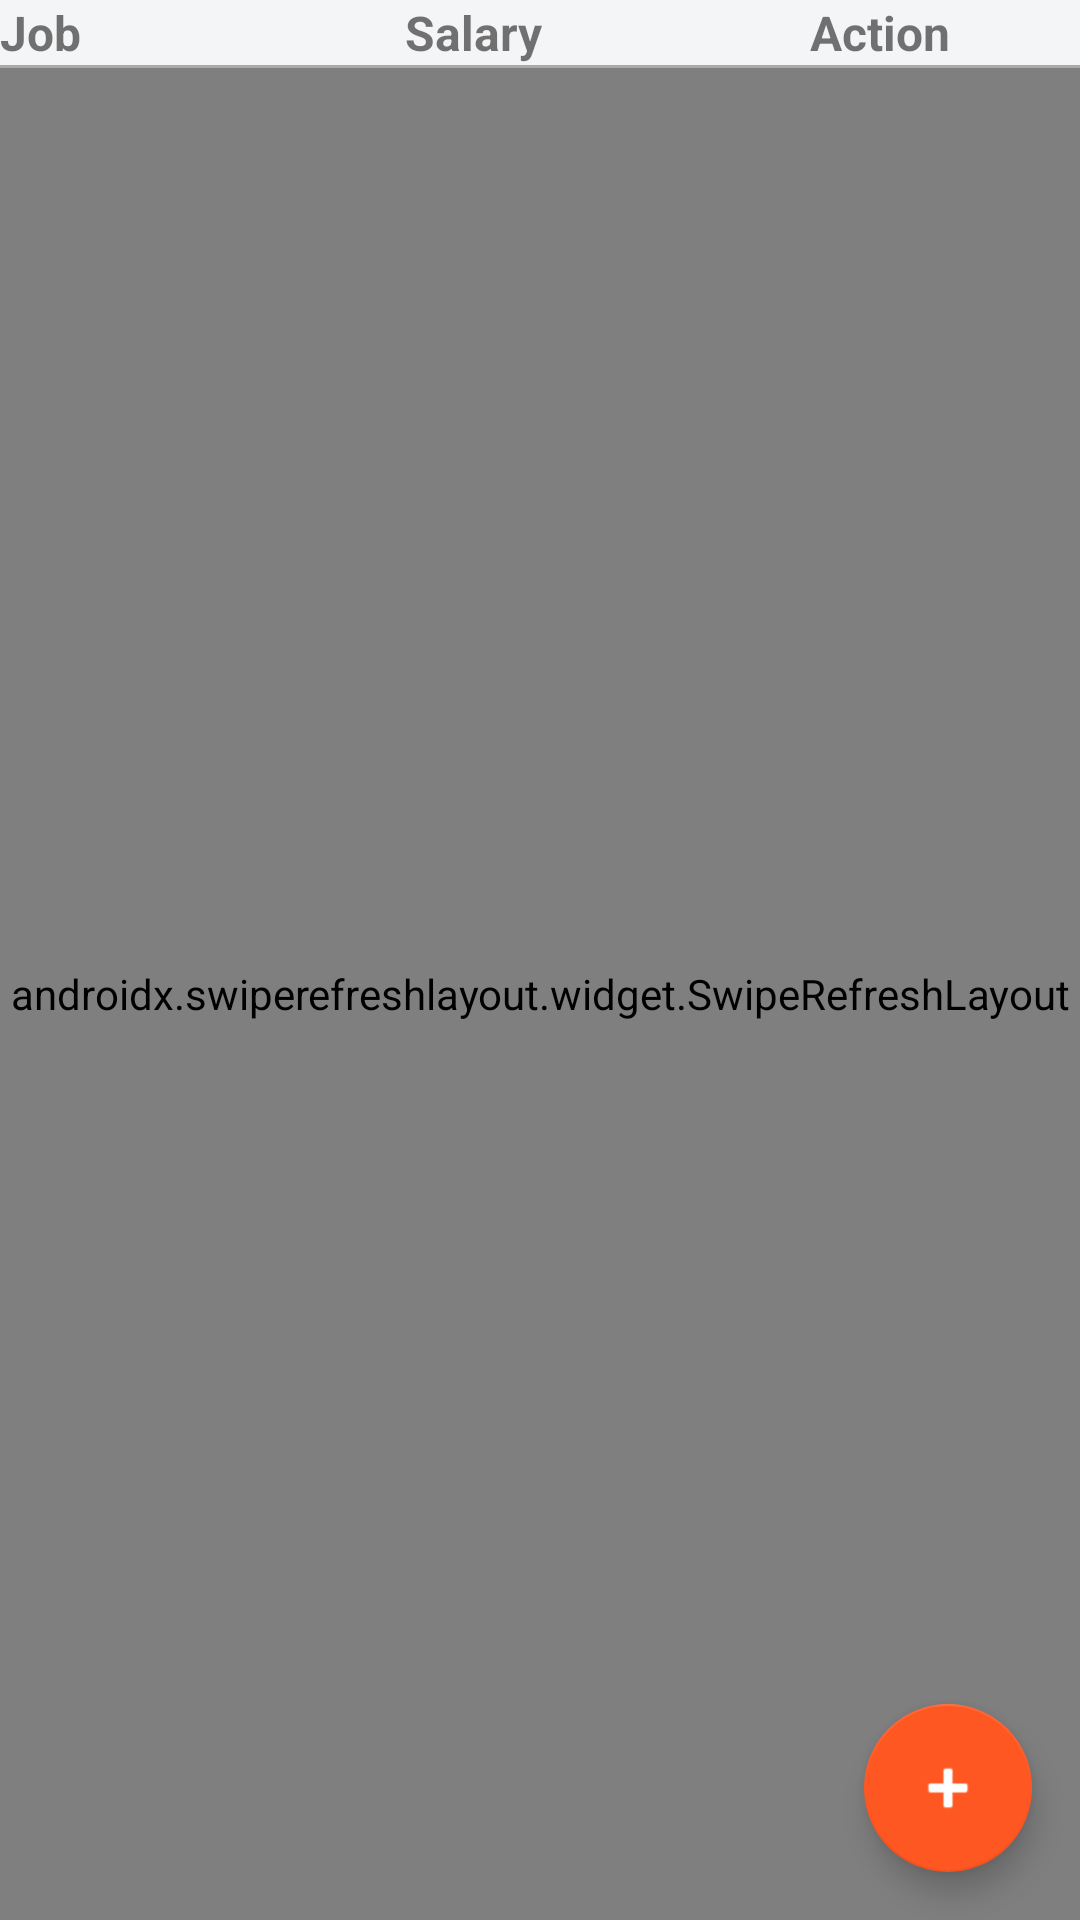

The Android layout XML behind this screen, and the referenced resources:
<!-- AndroidManifest.xml: application theme Theme.RapierTech -->
<!-- res/layout/fragment_basic_salary.xml -->
<?xml version="1.0" encoding="utf-8"?>
<RelativeLayout xmlns:android="http://schemas.android.com/apk/res/android"
    xmlns:tools="http://schemas.android.com/tools"
    android:layout_width="match_parent"
    android:layout_height="match_parent"
    xmlns:app="http://schemas.android.com/apk/res-auto"
    tools:context=".ui.payslip.BasicSalaryFragment">

    <LinearLayout
        android:id="@+id/llHeaderBasic"
        android:layout_width="match_parent"
        android:layout_height="wrap_content"
        android:orientation="horizontal"
        android:layout_marginTop="@dimen/dimen_16"
        android:layout_marginHorizontal="@dimen/dimen_16"
        android:weightSum="8">

        <TextView
            android:layout_width="0dp"
            android:layout_height="wrap_content"
            android:layout_weight="3"
            android:text="@string/job"
            android:textSize="16sp"
            android:textStyle="bold"/>

        <TextView
            android:layout_width="0dp"
            android:layout_height="wrap_content"
            android:layout_weight="3"
            android:text="@string/salary"
            android:textSize="16sp"
            android:textStyle="bold"/>

        <TextView
            android:layout_width="0dp"
            android:layout_height="wrap_content"
            android:layout_weight="3"
            android:text="@string/action"
            android:textSize="16sp"
            android:textStyle="bold"/>

    </LinearLayout>

    <View
        android:id="@+id/dividerBasic"
        android:layout_width="match_parent"
        android:layout_height="1dp"
        android:layout_below="@+id/llHeaderBasic"
        android:layout_marginVertical="@dimen/dimen_4"
        android:background="@android:color/darker_gray"/>

    <androidx.swiperefreshlayout.widget.SwipeRefreshLayout
        android:id="@+id/srlBasicSalary"
        android:layout_width="match_parent"
        android:layout_height="match_parent"
        android:layout_below="@+id/dividerBasic">

        <ListView
            android:id="@+id/listviewBasicSalary"
            android:layout_width="match_parent"
            android:layout_height="wrap_content"
            android:paddingBottom="80dp" />

    </androidx.swiperefreshlayout.widget.SwipeRefreshLayout>

    <ProgressBar
        android:id="@+id/loadingBasicSalary"
        android:layout_width="wrap_content"
        android:layout_height="wrap_content"
        android:layout_centerInParent="true"
        android:visibility="invisible"/>

    <com.google.android.material.floatingactionbutton.FloatingActionButton
        android:id="@+id/fab_addBasicSalary"
        android:layout_width="wrap_content"
        android:layout_height="wrap_content"
        android:layout_margin="@dimen/fab_margin"
        android:layout_alignParentEnd="true"
        android:layout_alignParentBottom="true"
        android:contentDescription="@string/add_data"
        app:backgroundTint="@color/primary"
        app:tint="@color/white"
        app:srcCompat="@android:drawable/ic_input_add" />

</RelativeLayout>
<!-- resources referenced by this layout -->
<resources>
  <color name="primary">#FF5722</color>
  <color name="white">#FFFFFFFF</color>
  <dimen name="fab_margin">16dp</dimen>
  <string name="action">Action</string>
  <string name="add_data">Add Data</string>
  <string name="job">Job</string>
  <string name="salary">Salary</string>
  <style name="Theme.RapierTech" parent="Theme.MaterialComponents.Light">
          
          <item name="colorPrimary">@color/primary</item>
          <item name="colorPrimaryVariant">@color/primary_variant</item>
          <item name="colorOnPrimary">@color/white</item>
          
          <item name="colorSecondary">@color/teal_200</item>
          <item name="colorSecondaryVariant">@color/teal_700</item>
          <item name="colorOnSecondary">@color/black</item>
          
          <item name="android:statusBarColor" tools:targetApi="l">?attr/colorPrimaryVariant</item>
          
          <item name="android:windowBackground">@color/background</item>
  
  
  
  
          <item name="material_dialog_background">#FFFFFF</item>
          <item name="material_dialog_title_text_color">#000000</item>
          <item name="material_dialog_message_text_color">#5F5F5F</item>
          <item name="material_dialog_positive_button_color">@color/colorAccent</item>
          <item name="material_dialog_positive_button_text_color">#FFFFFF</item>
          <item name="material_dialog_negative_button_text_color">@color/colorAccent</item>
  
          <item name="android:windowContentTransitions">true</item>
      </style>
  <color name="primary_variant">#FB4107</color>
  <color name="teal_200">#FF03DAC5</color>
  <color name="teal_700">#FF018786</color>
  <color name="black">#FF000000</color>
  <color name="background">#F4F5F7</color>
  <color name="colorAccent">#FF5722</color>
</resources>
